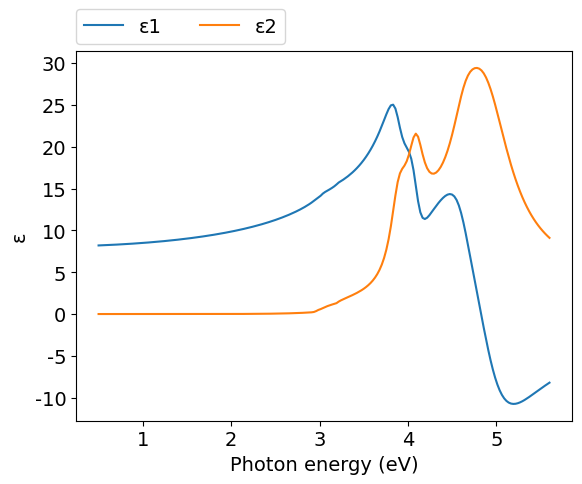
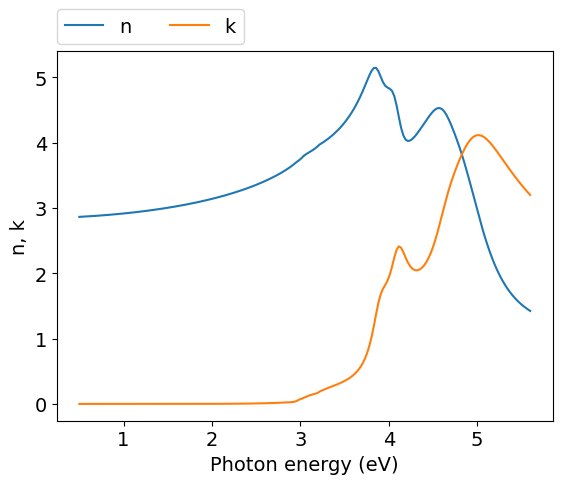
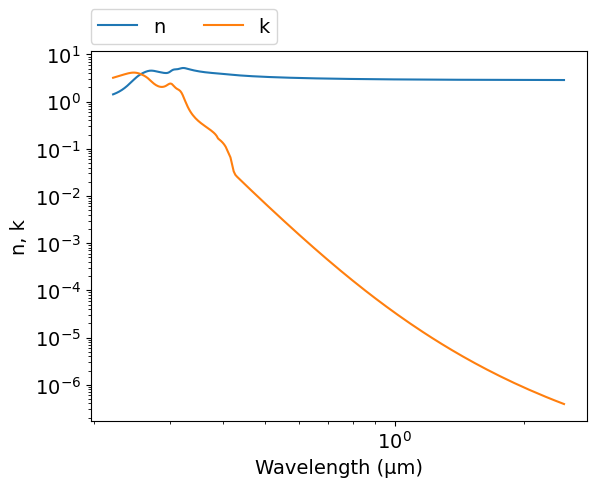

Write the Python code that produced these figures, in order.
# -*- coding: utf-8 -*-
# Author: Mikhail Polyanskiy
# Last modified: 2017-04-10
# Original data: Rakić and Majewski 1996, https://doi.org/10.1063/1.363586

import numpy as np
import matplotlib.pyplot as plt

# model parameters
E0   = 2.993   #eV
Δ0   = 3.201-E0#eV
E1   = 3.888   #eV
Δ1   = 4.087-E1#eV

εinf = 0.002

A    = 18.0    #eV**1.5
Γ0   = 0.046   #eV
α0   = 1.11

B1   = 3.50
B1s  = 0.11
B1x  = 0.69
B2x  = 0.82
Γ1   = 0.11    #eV
α1   = 0.01

f0pr = 2.78    #eV (not eV**2!!!)
Γ0pr = 0.35    #eV
E0pr = 4.64    #eV

f2x  = 2.88    #eV (not eV**2!!!)
Γ2x  = 0.53    #eV
E2x  = 4.73    #eV

f2Σ  = 7.04    #eV (not eV**2!!!)
Γ2Σ  = 0.65    #eV
E2Σ  = 4.89    #eV

α2   = 0.27


def Epsilon_I(ħω):
    Γ = Γ0*np.exp(-α0*((ħω-E0)/Γ0)**2)
    χ0 = (ħω + 1j*Γ) / E0 + 1e-100j #1e-100j: to avoid ambiguity in (1-χ)**0.5
    χ0s = (ħω + 1j*Γ) / (E0+Δ0) + 1e-100j #1e-100j: --"--
    fχ0 =  χ0**-2  * ( 2 - (1+χ0)**0.5  - (1-χ0)**0.5 )
    fχ0s = χ0s**-2 * ( 2 - (1+χ0s)**0.5 - (1-χ0s)**0.5 )
    return A*E0**-1.5 * (fχ0+0.5*(E0/(E0+Δ0))**1.5*fχ0s)

def Epsilon_II(ħω):
    Γ = Γ1*np.exp(-α1*((ħω-E1)/Γ1)**2)
    χ1 = (ħω + 1j*Γ) / E1
    χ1s = (ħω + 1j*Γ) / (E1+Δ1)
    return -B1*χ1**-2*np.log(1-χ1**2) - B1s*χ1s**-2*np.log(1-χ1s**2)

def Epsilon_III(ħω):
    Γ = Γ1*np.exp(-α1*((ħω-E1)/Γ1)**2)
    y=0
    for n in range(1,1000):
       y += 1/(2*n-1)**3 * ( B1x/(E1-ħω-1j*Γ) + B2x/(E1+Δ1-ħω-1j*Γ) )
    return y

def Epsilon_IV(ħω):
    Γ = Γ0pr*np.exp(-α2*((ħω-E0pr)/Γ0pr)**2)
    ε0pr = f0pr**2 / (E0pr**2 - ħω**2 - 1j*ħω*Γ)
    Γ = Γ2x*np.exp(-α2*((ħω-E2x)/Γ2x)**2)
    ε2x = f2x**2 / (E2x**2 - ħω**2 - 1j*ħω*Γ)  
    Γ = Γ2Σ*np.exp(-α2*((ħω-E2Σ)/Γ2Σ)**2)
    ε2Σ = f2Σ**2 / (E2Σ**2 - ħω**2 - 1j*ħω*Γ)
    return εinf + ε0pr + ε2x + ε2Σ


ev_min=0.5
ev_max=5.6
npoints=200
eV = np.linspace(ev_min, ev_max, npoints)
μm = 4.13566733e-1*2.99792458/eV
ε = Epsilon_I(eV) + Epsilon_II(eV) + Epsilon_III(eV) + Epsilon_IV(eV)
n = (ε**.5).real
k = (ε**.5).imag


#============================   DATA OUTPUT   =================================
file = open('out.txt', 'w')
for i in range(npoints-1, -1, -1):
    file.write('\n        {:.4e} {:.4e} {:.4e}'.format(μm[i],n[i],k[i]))
file.close()
    

#===============================   PLOT   =====================================
plt.rc('font', family='Arial', size='14')

#plot ε vs eV
plt.figure(1)
plt.plot(eV, ε.real, label="ε1")
plt.plot(eV, ε.imag, label="ε2")
plt.xlabel('Photon energy (eV)')
plt.ylabel('ε')
plt.legend(bbox_to_anchor=(0,1.02,1,0),loc=3,ncol=2,borderaxespad=0)

#plot n,k vs eV
plt.figure(2)
plt.plot(eV, n, label="n")
plt.plot(eV, k, label="k")
plt.xlabel('Photon energy (eV)')
plt.ylabel('n, k')
plt.legend(bbox_to_anchor=(0,1.02,1,0),loc=3,ncol=2,borderaxespad=0)

#plot n,k vs μm
plt.figure(3)
plt.plot(μm, n, label="n")
plt.plot(μm, k, label="k")
plt.xlabel('Wavelength (μm)')
plt.ylabel('n, k')
plt.xscale('log')
plt.yscale('log')
plt.legend(bbox_to_anchor=(0,1.02,1,0),loc=3,ncol=2,borderaxespad=0)
